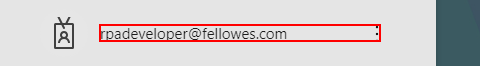
Task: BOM download from sharepoint
Workflow: sharepoint test

Step 1: click on the element '[email redacted]'

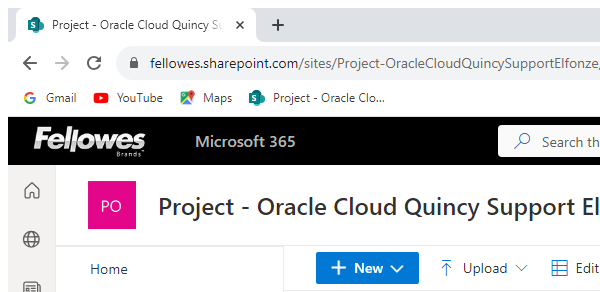
Step 2: Attach Browser 'chrome.exe Project' in window '[name redacted]' (chrome.exe)

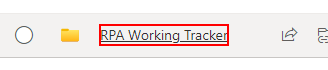
Step 3: click on 'RPA Working Tracker'

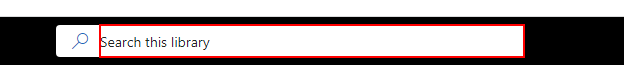
Step 4: type "[Date_Format_Change+"[k(enter)]"]" into the text box

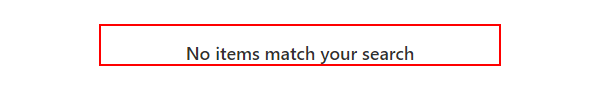
Step 5: find the element 'No items match your search'

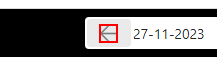
Step 6 [then]: click on the icon

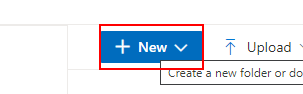
Step 7: select "Folder" in the button

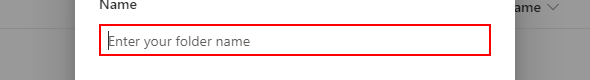
Step 8: type "[Date_Format_Change+ "[k(enter)]"]" into the text box

Step 9: type "[Date_Format_Change+"[k(enter)]"]" into the text box (same screen as step 4)

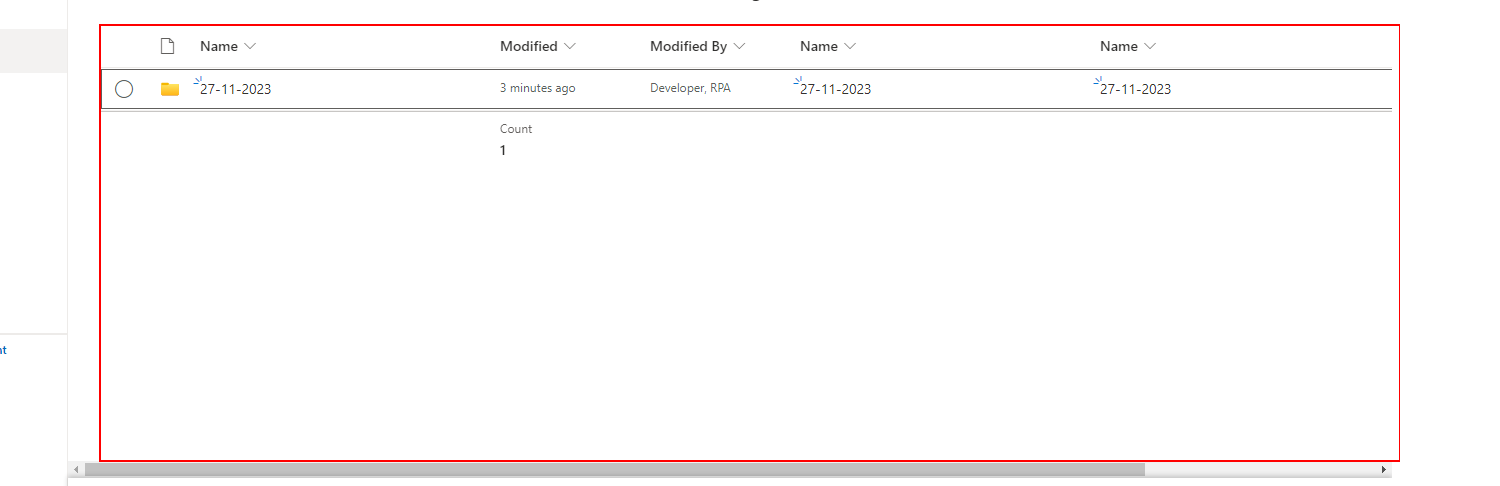
Step 10: click on '{0}'

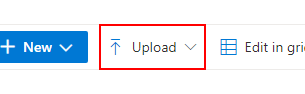
Step 11: select "Files" in the button

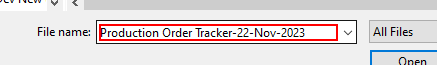
Step 12: type "C:\Users\[user]\Documents\UiPath\Fellowes\Input\Production Order Tracker-29-Nov-2023.xlsx" in window 'Open' (chrome.exe)

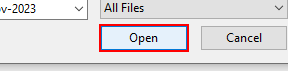
Step 13: click in window 'Open' (chrome.exe)

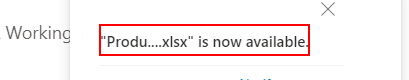
Step 14: find '*is now available.'

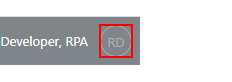
Step 15: click on the element

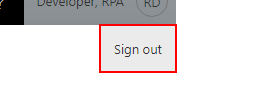
Step 16: click on the link

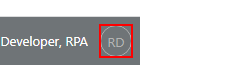
Step 17 [else]: click on the element

Step 18: click on the link (same screen as step 16)

Step 19: click on '{0}' (same screen as step 10)

Step 20: select "Files" in the button (same screen as step 11)

Step 21: type "C:\Users\[user]\Documents\UiPath\Fellowes\Input\Production Order Tracker-29-Nov-2023.xlsx" in window 'Open' (chrome.exe) (same screen as step 12)

Step 22: click in window 'Open' (chrome.exe) (same screen as step 13)

Step 23: find '*is now available.' (same screen as step 14)

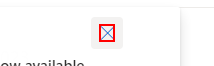
Step 24 [then]: click on the text ''

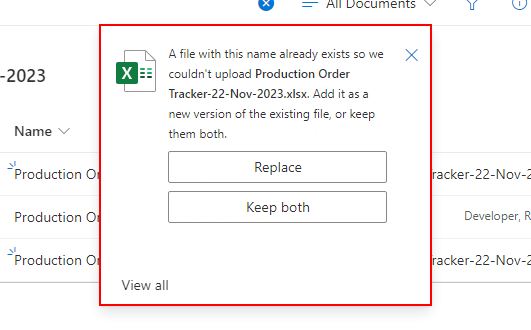
Step 25 [else]: find the element

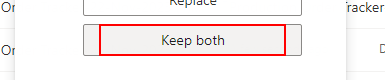
Step 26 [then]: click on 'Keep both'

Step 27: click on the element (same screen as step 15)

Step 28: click on the link (same screen as step 16)

Step 29 [else]: click on the element (same screen as step 17)

Step 30: click on the link (same screen as step 16)